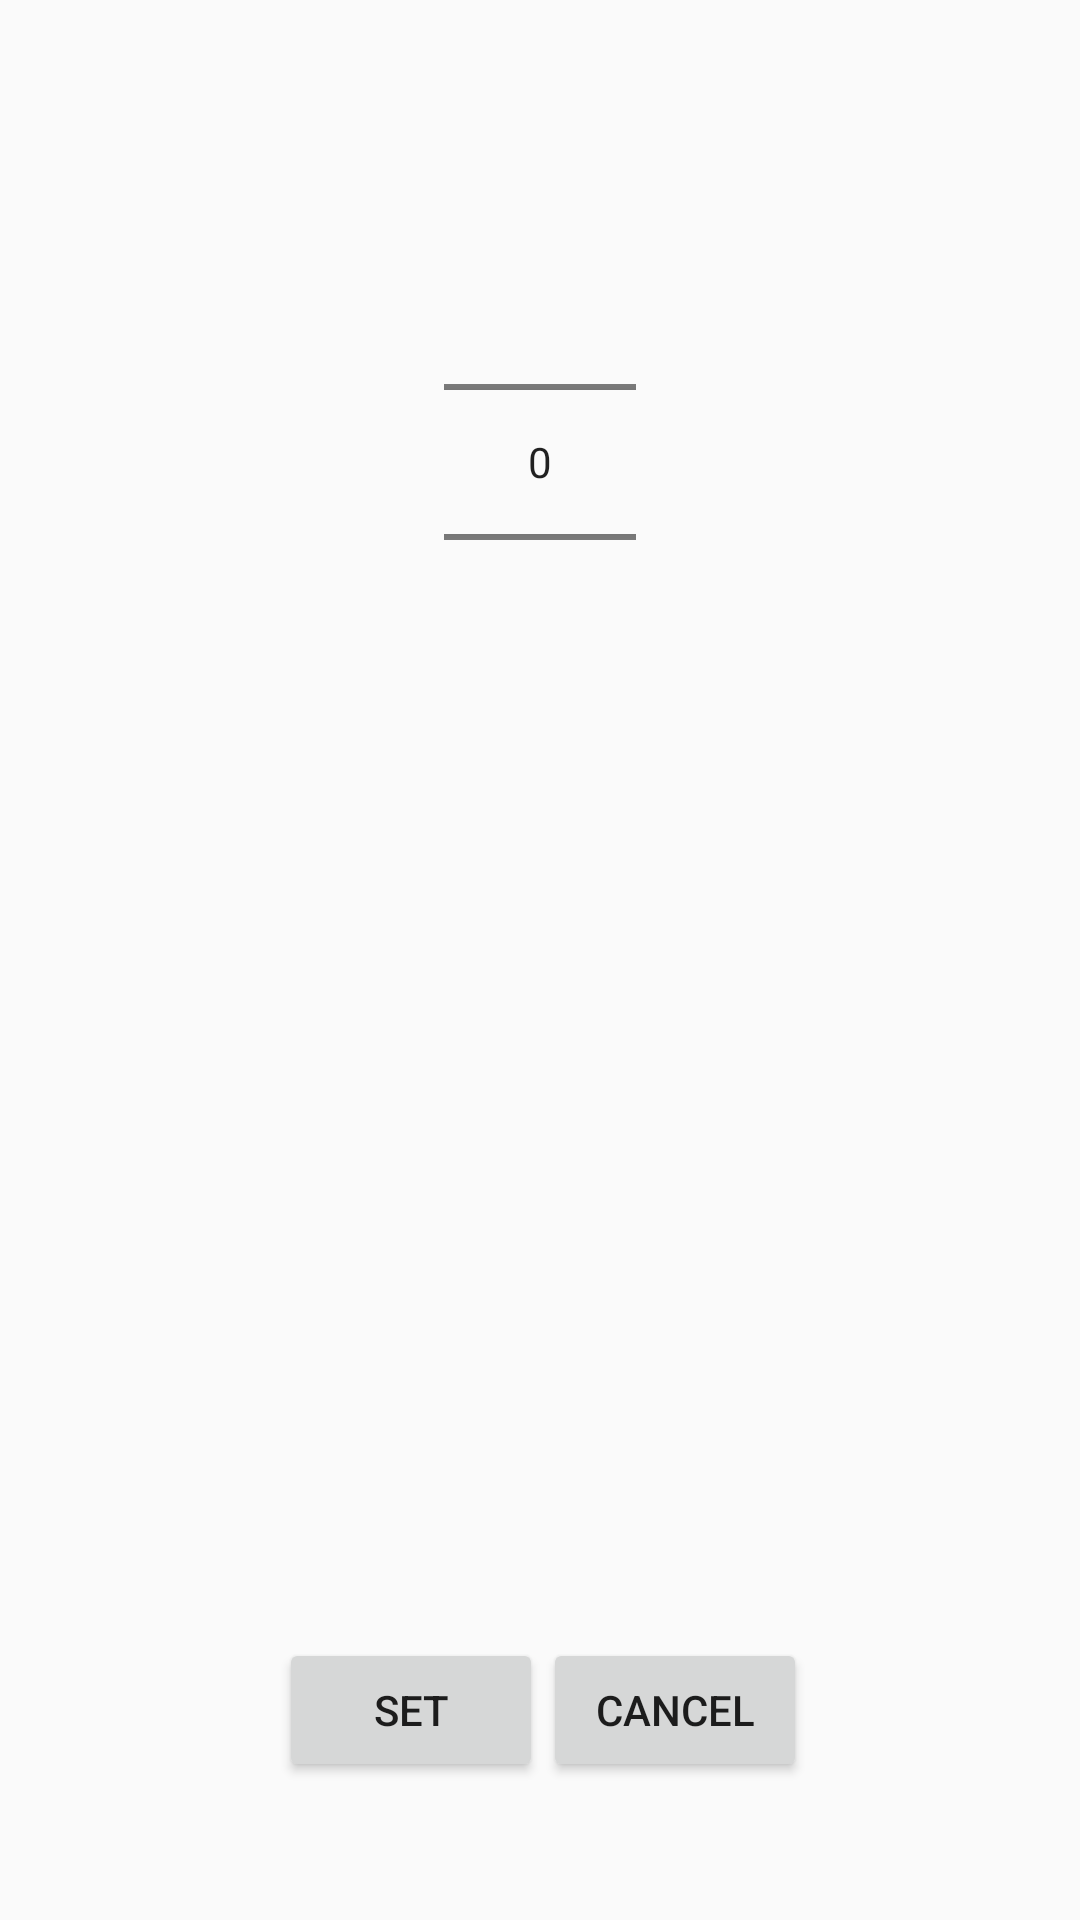

Layout XML and referenced resources for this Android screen:
<!-- AndroidManifest.xml: application theme Theme.AppCompat.Light.NoActionBar -->
<!-- res/layout/np_dialog.xml -->
<RelativeLayout xmlns:android="http://schemas.android.com/apk/res/android"
    android:layout_width="250dp"
    android:layout_height="450dp" >

    <NumberPicker
        android:id="@+id/numberPicker1"
        android:layout_width="wrap_content"
        android:layout_height="wrap_content"
        android:layout_alignParentTop="true"
        android:layout_centerHorizontal="true"
        android:layout_marginTop="64dp" />

    <Button
        android:id="@+id/cancel_action"
        android:layout_width="wrap_content"
        android:layout_height="wrap_content"
        android:text="Cancel"
        android:layout_marginBottom="46dp"
        android:layout_alignParentBottom="true"
        android:layout_alignLeft="@+id/numberPicker1"
        android:layout_alignStart="@+id/numberPicker1"
        android:layout_marginLeft="33dp"
        android:layout_marginStart="33dp" />

    <Button
        android:id="@+id/set_action"
        android:layout_width="wrap_content"
        android:layout_height="wrap_content"
        android:text="Set"
        android:layout_marginRight="31dp"
        android:layout_marginEnd="31dp"
        android:layout_alignBaseline="@+id/cancel_action"
        android:layout_alignBottom="@+id/cancel_action"
        android:layout_alignRight="@+id/numberPicker1"
        android:layout_alignEnd="@+id/numberPicker1" />

</RelativeLayout>
<!-- resources referenced by this layout -->
<resources>

</resources>
